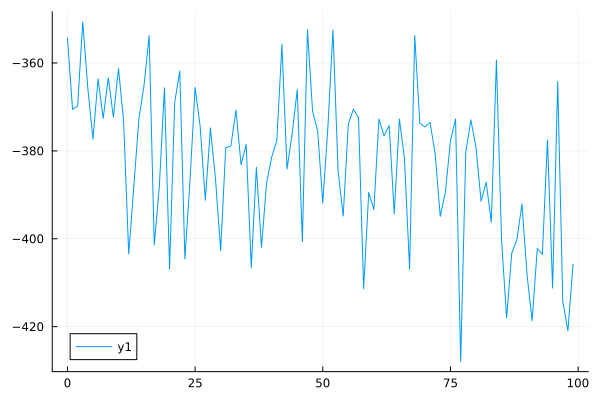

Source data for this figure (header and first rows):
0	-354.2981600061558
1	-370.6
2	-369.8
3	-350.7
4	-365.9
5	-377.4
6	-363.6
7	-372.6
8	-363.4
9	-372.3
10	-361.3
11	-373.2
12	-403.5
13	-388.1
14	-372.7
15	-365.1
16	-353.8
17	-401.4
18	-388.1
19	-365.7
20	-406.9
21	-369
22	-361.8
23	-404.6
24	-386.8
25	-365.6
26	-374.6
27	-391.2
28	-374.8
29	-386.5
30	-402.7
31	-379.2
32	-378.9
33	-370.7
34	-383.1
35	-378.6
36	-406.6
37	-383.7
38	-401.9
39	-387.3
40	-381.4
41	-377.7
42	-355.8
43	-384.1
44	-376.2
45	-366.1
46	-400.7
47	-352.4
48	-370.9
49	-375.5
50	-391.9
51	-374.6
52	-352.5
53	-384.6
54	-394.8
55	-373.9
56	-370.5
57	-372.5
58	-411.4
59	-389.4
60	-393.4
... 39 more rows
